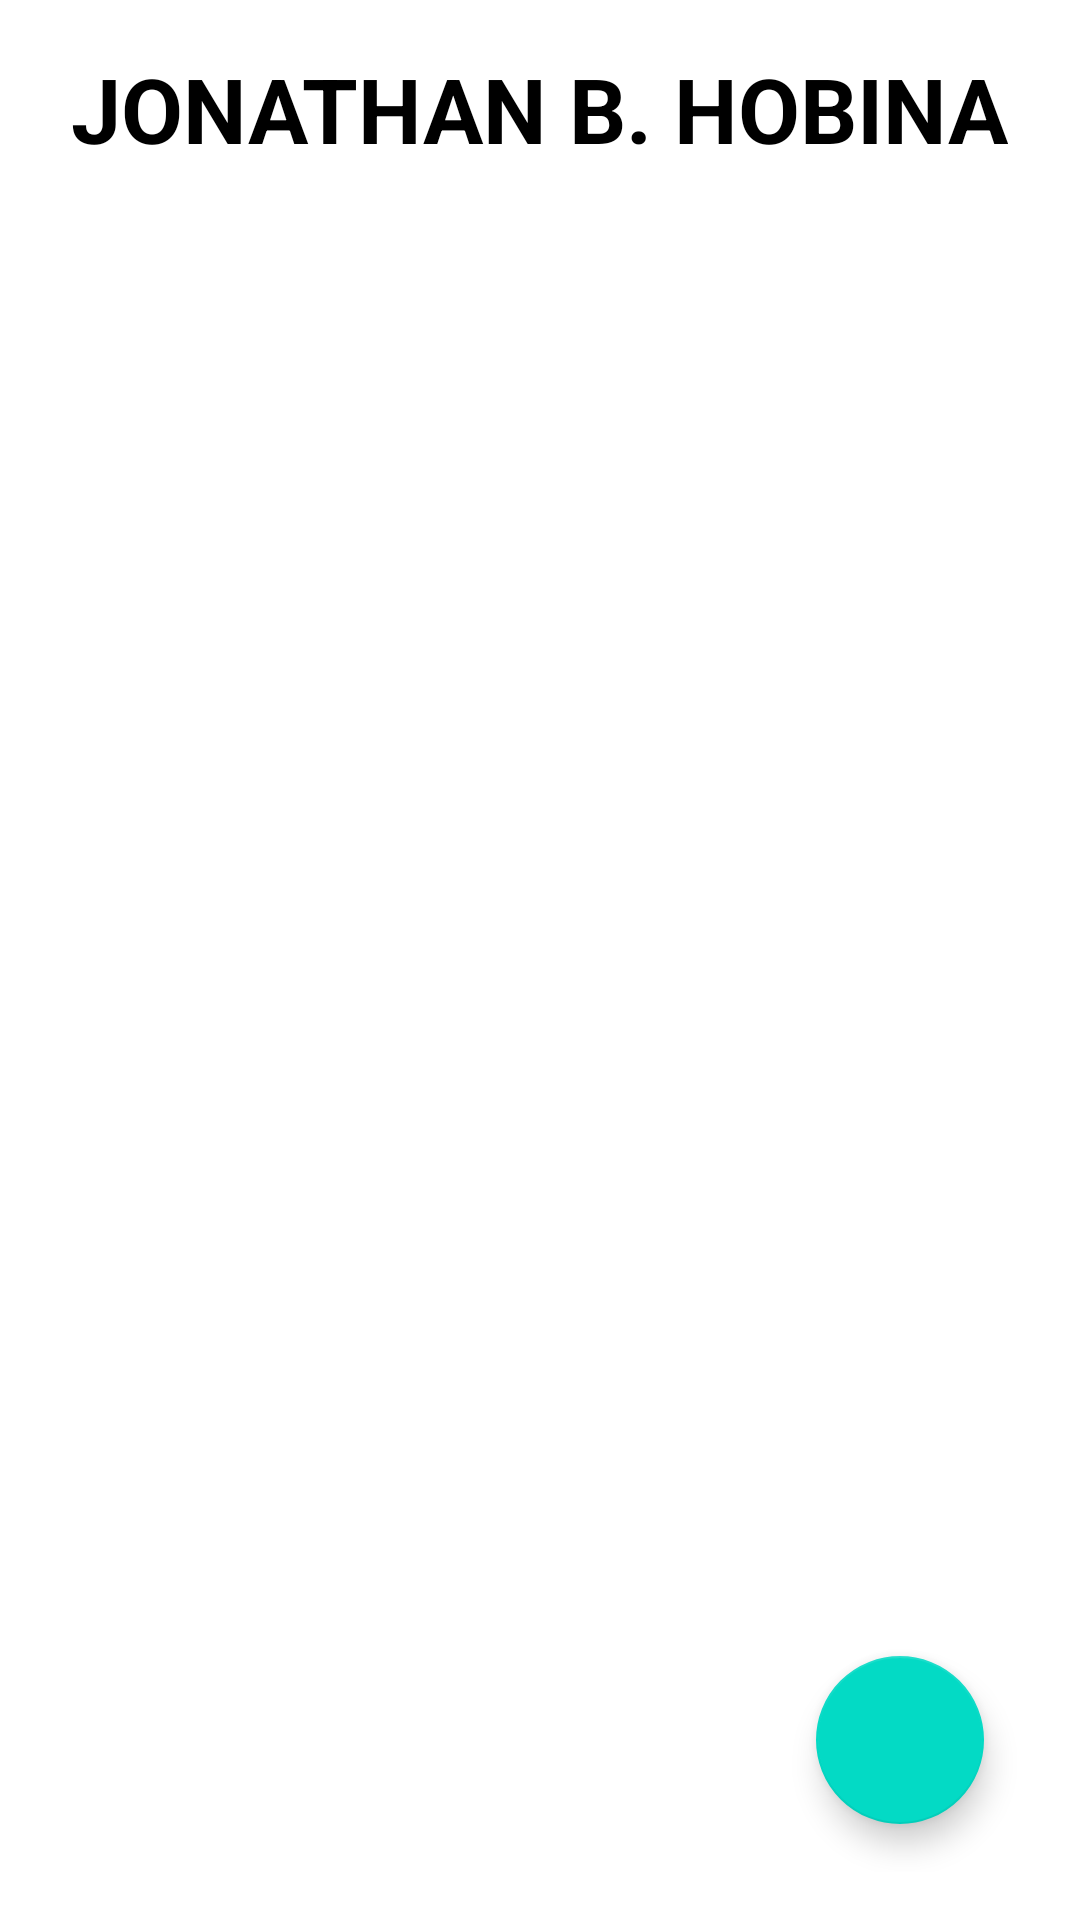

Reconstruct the res/layout file that produces this screen, plus the resources it refers to.
<!-- AndroidManifest.xml: application theme Theme.Task_ManRemind_App -->
<!-- res/layout/activity_main.xml -->
<RelativeLayout xmlns:android="http://schemas.android.com/apk/res/android"
    xmlns:tools="http://schemas.android.com/tools"
    android:layout_width="match_parent"
    android:layout_height="match_parent"
    android:paddingLeft="16dp"
    android:paddingTop="16dp"
    android:paddingRight="16dp"
    android:paddingBottom="16dp"
    tools:context=".MainActivity"
    android:background="#FFF">

    <TextView
        android:id="@+id/task"
        android:layout_width="wrap_content"
        android:layout_height="wrap_content"
        android:text="JONATHAN B. HOBINA"
        android:textStyle="bold"
        android:textSize="30dp"
        android:layout_marginBottom="10dp"
        android:layout_centerHorizontal="true"
        android:layout_alignParentTop="true"
        android:gravity="center"
        android:textColor="#000"/>

    <androidx.recyclerview.widget.RecyclerView
        android:id="@+id/recyclerView"
        android:layout_width="match_parent"
        android:layout_height="match_parent"
        android:layout_below="@+id/task"
        android:clipToPadding="false"
        android:paddingBottom="60dp"
        android:layout_margin="10dp"
        android:scrollbars="vertical" />

    <com.google.android.material.floatingactionbutton.FloatingActionButton
        android:id="@+id/fab"
        android:layout_width="wrap_content"
        android:layout_height="wrap_content"
        android:layout_alignParentBottom="true"
        android:layout_alignParentEnd="true"
        android:layout_margin="16dp"
        android:src="@drawable/ic_add"
        android:contentDescription="Add Task" />

</RelativeLayout>
<!-- resources referenced by this layout -->
<resources>
  <style name="Theme.Task_ManRemind_App" parent="Theme.MaterialComponents.DayNight.DarkActionBar">
          
          <item name="colorPrimary">@color/purple_500</item>
          <item name="colorPrimaryVariant">@color/purple_700</item>
          <item name="colorOnPrimary">@color/white</item>
          
          <item name="colorSecondary">@color/teal_200</item>
          <item name="colorSecondaryVariant">@color/teal_700</item>
          <item name="colorOnSecondary">@color/black</item>
          
          <item name="android:statusBarColor">?attr/colorPrimaryVariant</item>
          
      </style>
  <!-- not gathered from this repository: default colours our renderer supplied (Android Studio template values) -->
  <color name="purple_500">#FF6200EE</color>
  <color name="purple_700">#FF3700B3</color>
  <color name="teal_200">#FF03DAC5</color>
  <color name="teal_700">#FF018786</color>
  <color name="black">#FF000000</color>
  <color name="white">#FFFFFFFF</color>
</resources>
